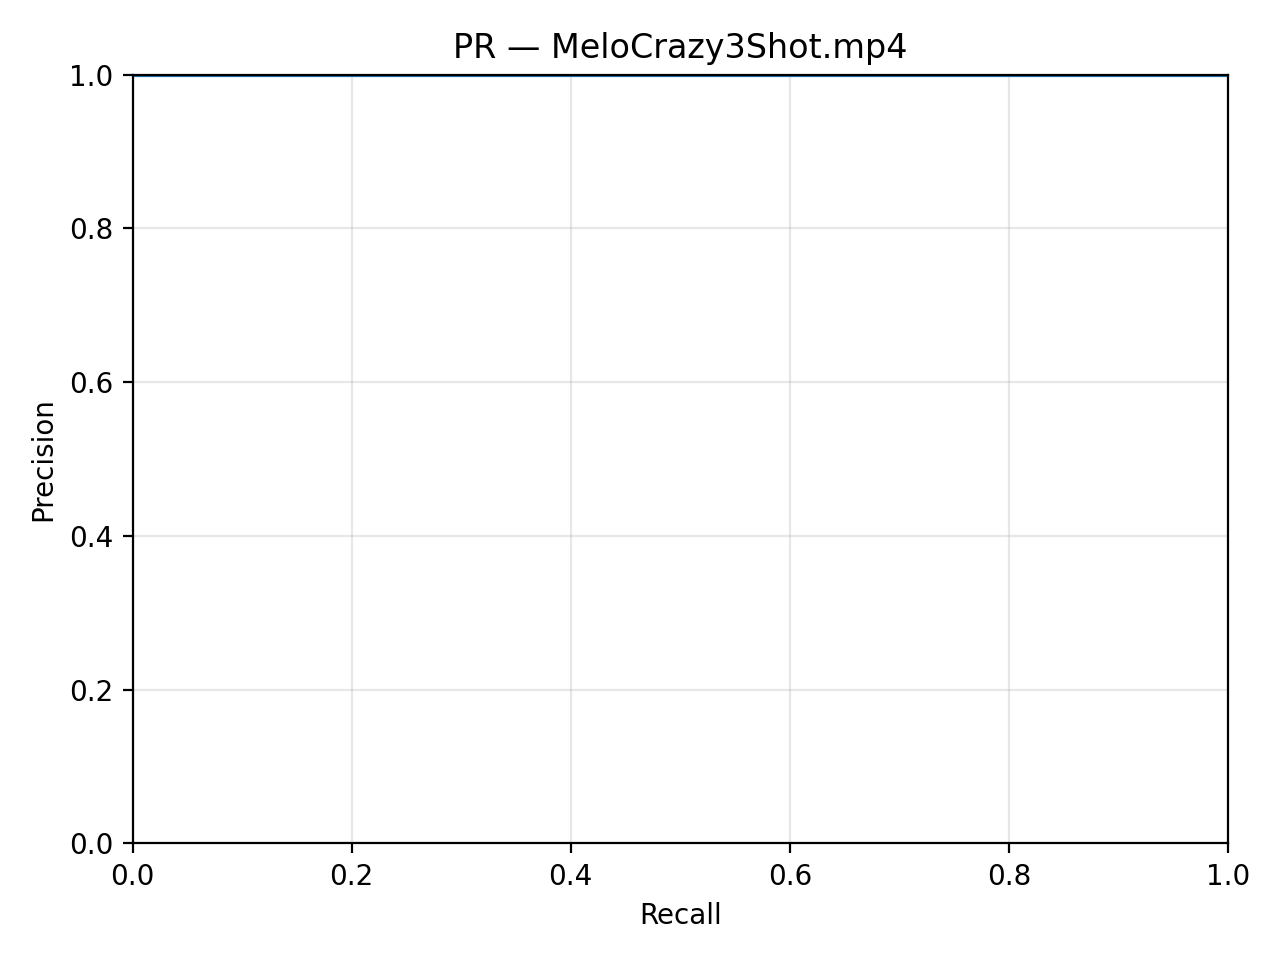

The table this chart was drawn from, first rows:
recall, precision
0.000000, 1
0.3333, 1
0.6667, 1
1, 1
